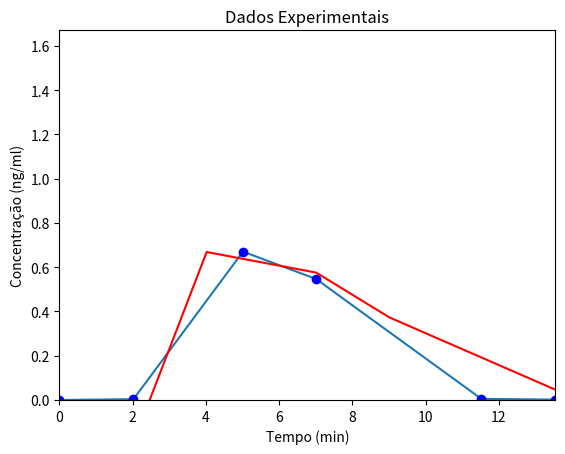

Generate this figure with matplotlib:
# -*- coding: utf-8 -*-
"""
Created on Fri Apr 29 11:09:26 2016

@author: Clearly Not Beit El
"""

from scipy.integrate import odeint
import matplotlib.pyplot as plt


T = [0,
2.0223916,
5.01462,
7.0135713,
11.525331,
13.547722]

Cexp = [0,
0.003532348,
0.67059183,
0.54666984,
0.005038931,
0.001506583]

#constantes, Y = [C, S]

k1 = 0.0018
k2 = 0.55
km = 0.20


def func(Y,t):
    dCdt = -k1*Y[0] - km*Y[0]
    dSdt = k1*Y[0] - k2*Y[1]
    return [dCdt, dSdt]

C0 = 500
S0 = 0
Y0 = [C0, S0]

Y = odeint(func,Y0,T)

Tn = []

for e in T:
    Tn.append(e+2)

Y2=[]

for e in Y[:,1]:
    Y2.append((e -0.2))

plt.plot(T, Cexp)
plt.plot(T, Cexp,'bo')
plt.plot(Tn,Y[:,0],'g')
plt.plot(Tn,Y2,'r')
plt.axis([0, max(T), 0, max(Cexp)+1])
plt.ylabel('Concentração (ng/ml)')
plt.xlabel('Tempo (min)')
plt.title(r'Dados Experimentais')
plt.show()